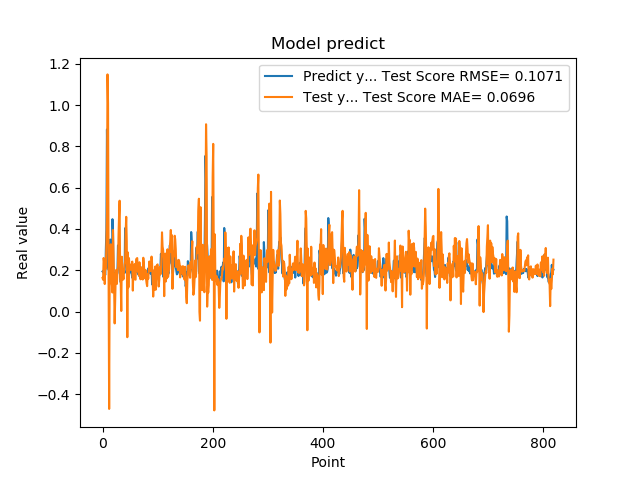

Values plotted in this chart, from the file beside it:
1.941800117492676059e-01, 1.630763290532334375e-01
1.970258951187133512e-01, 1.540381792405251526e-01
1.859861761331558505e-01, 2.594495357286234483e-01
1.705197989940643033e-01, 2.370257309239715560e-01
1.844120919704437256e-01, 1.332627573303648005e-01
1.779371052980423251e-01, 2.322146315150338536e-01
3.004232645034790039e-01, 2.072964300685097017e-01
3.969086110591887873e-01, 3.276936739945112143e-01
8.820003867149353027e-01, 4.726773051746612775e-01
6.841114759445190430e-01, 1.148676781911771583e+00
2.116497457027435580e-01, 1.008293796131445541e+00
2.014262527227401733e-01, 1.552590714739730260e-01
2.061583995819092074e-01, -4.717038178310433150e-01
3.160260915756225586e-01, 2.156425502471973343e-01
3.489396274089813232e-01, 2.505900878064166171e-01
1.544443815946578979e-01, 3.257559971357061879e-01
1.959947794675827026e-01, 1.416759117423270764e-01
1.894801408052444180e-01, 1.294040636177774817e-01
4.474425017833709162e-01, 9.214784842755031902e-02
3.771362304687500555e-01, 3.949461019752759094e-01
1.889318972826004028e-01, 2.661508065298010539e-01
1.752775162458419522e-01, 1.223867250019711472e-01
1.822472065687180121e-01, -5.745711084741518537e-02
1.866402029991149902e-01, 6.999052084350772251e-02
1.715678423643112183e-01, 1.776786046667116759e-01
1.676391065120696744e-01, 2.019708817158553382e-01
1.773854047060013095e-01, 1.336415247389949046e-01
1.872433423995972235e-01, 1.897379016269724605e-01
3.204146027565002441e-01, 2.191040916048959397e-01
3.134283721446990967e-01, 3.640952566579676031e-01
3.171058297157288153e-01, 4.676702435306195338e-01
2.202603369951247891e-01, 5.369486930947765524e-01
1.659800857305526733e-01, 1.616443563150865848e-01
1.415748745203018188e-01, 1.406107330264192434e-01
1.852595061063766479e-01, 2.759650840022282413e-03
1.814238876104354858e-01, 2.655206249036767274e-01
1.905867606401443481e-01, 1.525424973627010072e-01
1.810430586338043213e-01, 1.831109655805295833e-01
1.954265981912612915e-01, 1.563256511522509717e-01
2.029463946819305142e-01, 1.970075669746266522e-01
1.862521618604660034e-01, 2.276245371719506638e-01
4.038094580173492432e-01, 2.430374920344507417e-01
3.743042349815369207e-01, 3.884196187571533621e-01
2.572054266929626465e-01, 4.587530052454376617e-01
2.253161966800689420e-01, 3.371907993320292229e-01
1.787700653076171875e-01, -1.243154476519010010e-01
1.761920750141143799e-01, 2.864435969068623300e-01
1.861467957496643066e-01, 1.169942804817123705e-01
1.954011768102645874e-01, 2.589301734498171692e-01
1.907722949981689176e-01, 2.116158158355721242e-01
1.898660957813262939e-01, 2.266101852360469238e-01
2.001174986362457275e-01, 2.015246038128748196e-01
1.922753006219863892e-01, 2.116221568666592223e-01
1.810636967420578003e-01, 2.293962543907250018e-01
1.635809391736984530e-01, 2.419266028107794064e-01
1.916799396276473999e-01, 1.014372456393403121e-01
2.058236002922058105e-01, 2.041546072514182353e-01
1.857409924268722812e-01, 2.121861859494017788e-01
1.752161234617233276e-01, 2.299585754563465978e-01
1.845117062330245972e-01, 1.552112672962984441e-01
2.143009155988692682e-01, 1.543314847515243893e-01
... 759 more rows
